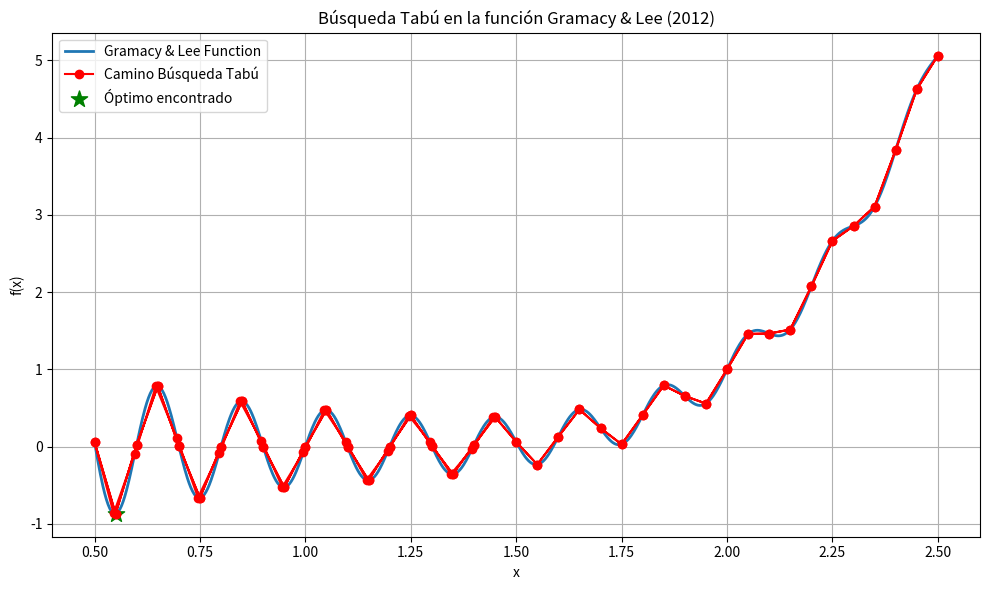

This chart was generated by the following Python code:
import random
import numpy as np
import matplotlib.pyplot as plt



# Función Gramacy & Lee (2012)
def gramacy_lee(x):
    return np.sin(10 * np.pi * x) / (2 * x) + (x - 1)**4

# Función objetivo
def objetivo(x):
    return gramacy_lee(x)

# Generar vecinos en 1D
def generar_vecinos(x, paso=0.05, limites=(0.5, 2.5)):
    vecinos = [x + paso, x - paso]
    vecinos = [np.clip(v, *limites) for v in vecinos]
    return vecinos

# Parámetros de la búsqueda
MAX_ITER = 100
TAM_TABU = 10
paso = 0.05
limites = (0.5, 2.5)

# Inicialización
x_actual = random.uniform(*limites)
mejor_x = x_actual
mejor_valor = objetivo(x_actual)
tabu = []
historial = [x_actual]

# Búsqueda Tabú
for _ in range(MAX_ITER):
    vecinos = generar_vecinos(x_actual, paso, limites)
    
    # Criterio de aspiración incluido (acepta tabú si mejora el global)
    vecinos_validos = [v for v in vecinos if v not in tabu or objetivo(v) < mejor_valor]
    
    if not vecinos_validos:
        break

    vecino = min(vecinos_validos, key=objetivo)
    valor = objetivo(vecino)
    
    x_actual = vecino
    historial.append(x_actual)

    if valor < mejor_valor:
        mejor_x = vecino
        mejor_valor = valor

    tabu.append(vecino)
    if len(tabu) > TAM_TABU:
        tabu.pop(0)

# Resultados
print(f"Mejor solución encontrada: x = {mejor_x:.5f}, f(x) = {mejor_valor:.5f}")

# Graficar función y camino de búsqueda
x_vals = np.linspace(*limites, 1000)
y_vals = [objetivo(x) for x in x_vals]

# Ruta de búsqueda
ruta_y = [objetivo(x) for x in historial]

plt.figure(figsize=(10, 6))
plt.plot(x_vals, y_vals, label="Gramacy & Lee Function", linewidth=2)
plt.plot(historial, ruta_y, 'ro-', label="Camino Búsqueda Tabú")
plt.scatter(mejor_x, mejor_valor, c='green', marker='*', s=150, label="Óptimo encontrado")

plt.title("Búsqueda Tabú en la función Gramacy & Lee (2012)")
plt.xlabel("x")
plt.ylabel("f(x)")
plt.legend()
plt.grid(True)
plt.tight_layout()
plt.show()
